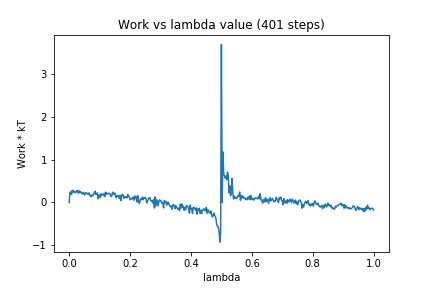

The data file committed next to this chart (first rows):
0, 0.0
1, 0.2325
2, 0.2481
3, 0.1859
4, 0.2822
5, 0.2461
6, 0.2714
7, 0.2246
8, 0.2414
9, 0.2353
10, 0.2735
11, 0.278
12, 0.2147
13, 0.2694
14, 0.2408
15, 0.2541
16, 0.231
17, 0.1989
18, 0.2219
19, 0.236
20, 0.1692
21, 0.2094
22, 0.2261
23, 0.2246
24, 0.1988
25, 0.1833
26, 0.2233
27, 0.1797
28, 0.1364
29, 0.1333
30, 0.1819
31, 0.1565
32, 0.181
33, 0.2278
34, 0.2622
35, 0.1845
36, 0.1873
37, 0.2234
38, 0.08879
39, 0.1693
40, 0.1746
41, 0.1127
42, 0.2055
43, 0.1771
44, 0.1798
45, 0.1689
46, 0.2131
47, 0.1404
48, 0.2411
49, 0.1927
50, 0.2079
51, 0.2014
52, 0.2177
53, 0.2035
54, 0.1908
55, 0.1359
56, 0.1555
57, 0.2386
58, 0.2031
59, 0.1937
60, 0.2215
... 340 more rows
